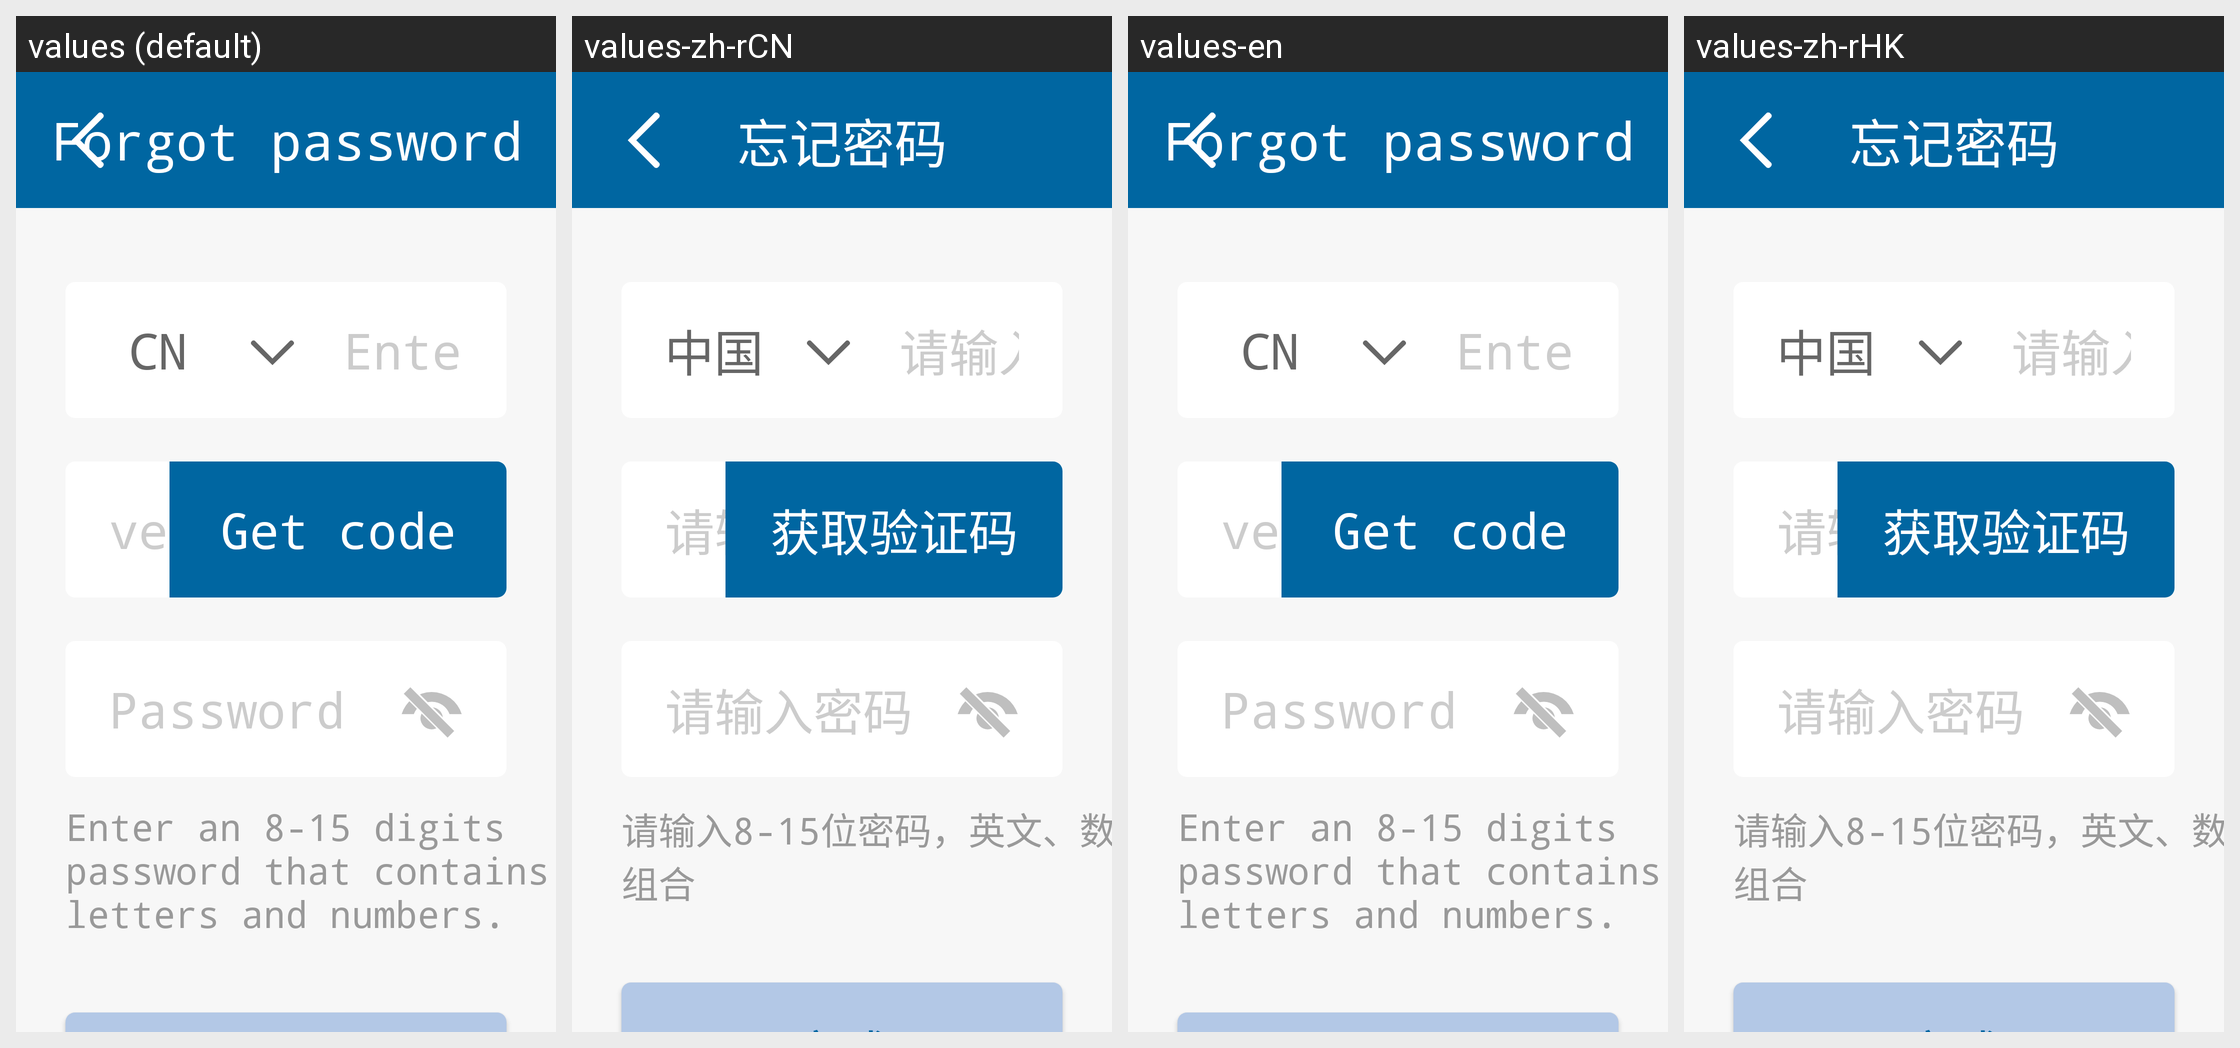

Strings drawn on this Android screen and how each of the app's shown locales translates them:
Android screen res/layout/philips_activity_forget_pwd.xml rendered under 4 locales, left to right: values (default), values-zh-rCN, values-en, values-zh-rHK. Device: Nexus 5 (rendered at 1080×1920; each locale shown at half size, 540×960, under a caption strip naming it); theme AppTheme.
Other locales in the repository, not shown: values-zh-rTW.
Strings drawn on this screen, with the default value and each locale's value (text and hints the layout hard-codes, and strings that could not be matched under every locale, appear in the picture but are not listed):

philips_forget_password
  values: Forgot password
  values-zh-rCN: 忘记密码
  values-en: Forgot password
  values-zh-rHK: 忘记密码

philips_hint_plz_input_phone_or_mail
  values: Enter phone number/ Email
  values-zh-rCN: 请输入手机号/邮箱
  values-en: Enter phone number/ Email
  values-zh-rHK: 请输入手机号/邮箱

philips_china
  values: CN
  values-zh-rCN: 中国
  values-en: CN
  values-zh-rHK: 中国

philips_hint_input_verification
  values: verification code
  values-zh-rCN: 请输入验证码
  values-en: verification code
  values-zh-rHK: 请输入验证码

philips_get_verification
  values: Get code
  values-zh-rCN: 获取验证码
  values-en: Get code
  values-zh-rHK: 获取验证码

philips_hint_plz_input_password
  values: Password
  values-zh-rCN: 请输入密码
  values-en: Password
  values-zh-rHK: 请输入密码

philips_tip_plz_input_8_15_pwd
  values: Enter an 8-15 digits password that contains letters and numbers.
  values-zh-rCN: 请输入8-15位密码，英文、数字组合
  values-en: Enter an 8-15 digits password that contains letters and numbers.
  values-zh-rHK: 请输入8-15位密码，英文、数字组合
